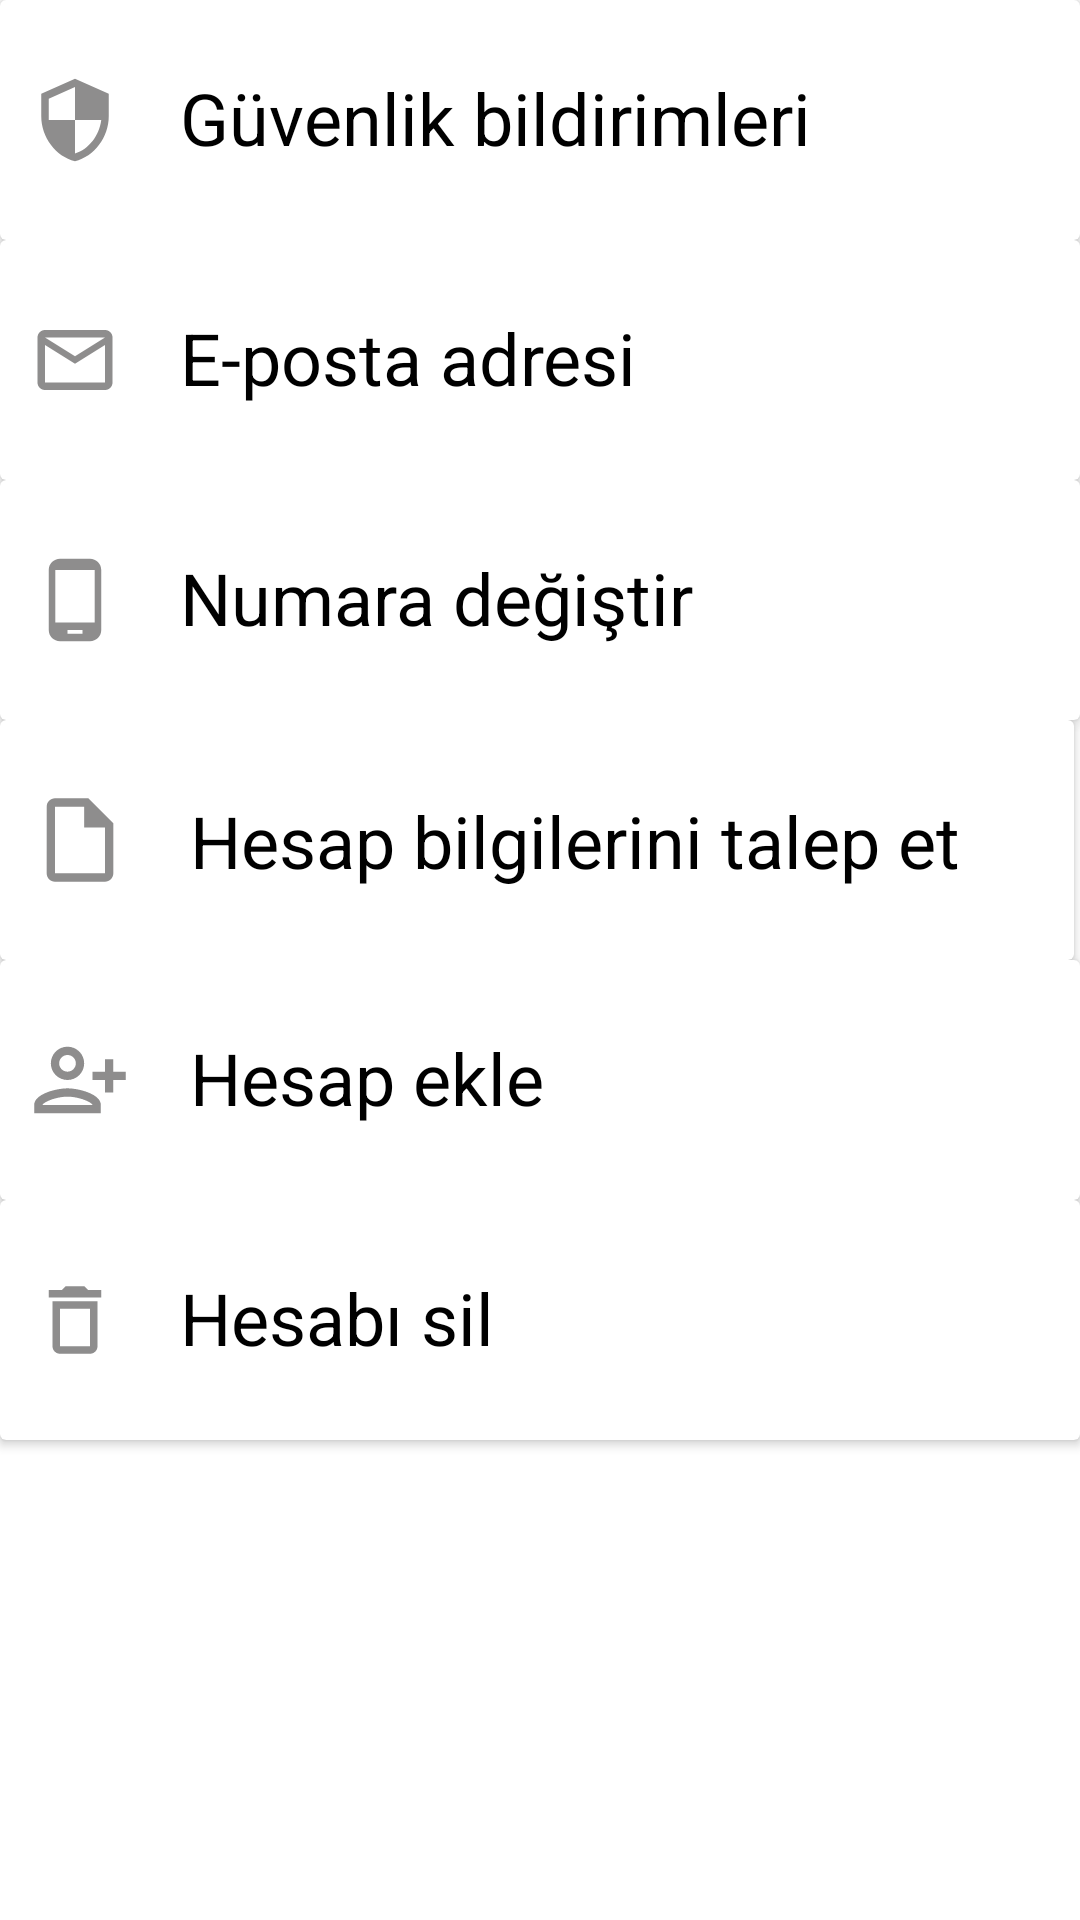

The Android layout XML behind this screen, and the referenced resources:
<!-- AndroidManifest.xml: application theme Theme.Whatsapp_tasarım_klon -->
<!-- res/layout/fragment_hesap.xml -->
<?xml version="1.0" encoding="utf-8"?>
<androidx.constraintlayout.widget.ConstraintLayout xmlns:android="http://schemas.android.com/apk/res/android"
    xmlns:app="http://schemas.android.com/apk/res-auto"
    xmlns:tools="http://schemas.android.com/tools"
    android:layout_width="match_parent"
    android:layout_height="match_parent"
    tools:context=".ayarlar.hesapFragment" >


    <androidx.cardview.widget.CardView
        android:id="@+id/cardView8"
        android:layout_width="match_parent"
        android:layout_height="wrap_content"
        app:layout_constraintEnd_toEndOf="parent"
        app:layout_constraintStart_toStartOf="parent">

        <LinearLayout
            android:layout_width="match_parent"
            android:layout_height="match_parent"
            android:orientation="horizontal"
            android:padding="10dp">

            <ImageView
                android:id="@+id/imageView20"
                android:layout_width="60dp"
                android:layout_height="60dp"
                android:layout_weight="1"
                android:src="@drawable/guvenlik_bildirim_resim" />

            <LinearLayout
                android:layout_width="match_parent"
                android:layout_height="match_parent"
                android:layout_marginLeft="20dp"
                android:layout_weight="1"
                android:orientation="vertical">

                <TextView
                    android:id="@+id/textView42"
                    android:layout_width="match_parent"
                    android:layout_height="wrap_content"
                    android:layout_marginTop="13dp"
                    android:text="Güvenlik bildirimleri"
                    android:textColor="#000000"
                    android:textSize="24sp" />
            </LinearLayout>
        </LinearLayout>
    </androidx.cardview.widget.CardView>


    <androidx.cardview.widget.CardView
        android:id="@+id/cardView9"
        android:layout_width="match_parent"
        android:layout_height="wrap_content"
        app:layout_constraintEnd_toEndOf="parent"
        app:layout_constraintStart_toStartOf="parent"
        app:layout_constraintTop_toBottomOf="@+id/cardView8">

        <LinearLayout
            android:layout_width="match_parent"
            android:layout_height="match_parent"
            android:orientation="horizontal"
            android:padding="10dp">

            <ImageView
                android:id="@+id/imageView21"
                android:layout_width="60dp"
                android:layout_height="60dp"
                android:layout_weight="1"
                android:src="@drawable/email" />

            <LinearLayout
                android:layout_width="match_parent"
                android:layout_height="match_parent"
                android:layout_marginLeft="20dp"
                android:layout_weight="1"
                android:orientation="vertical">

                <TextView
                    android:id="@+id/textView43"
                    android:layout_width="match_parent"
                    android:layout_height="wrap_content"
                    android:layout_marginTop="13dp"
                    android:text="E-posta adresi"
                    android:textColor="#000000"
                    android:textSize="24sp" />
            </LinearLayout>
        </LinearLayout>
    </androidx.cardview.widget.CardView>


    <androidx.cardview.widget.CardView
        android:id="@+id/cardView10"
        android:layout_width="match_parent"
        android:layout_height="wrap_content"
        app:layout_constraintEnd_toEndOf="parent"
        app:layout_constraintStart_toStartOf="parent"
        app:layout_constraintTop_toBottomOf="@+id/cardView9">

        <LinearLayout
            android:layout_width="match_parent"
            android:layout_height="match_parent"
            android:orientation="horizontal"
            android:padding="10dp">

            <ImageView
                android:id="@+id/imageView22"
                android:layout_width="60dp"
                android:layout_height="60dp"
                android:layout_weight="1"
                android:src="@drawable/phone" />

            <LinearLayout
                android:layout_width="match_parent"
                android:layout_height="match_parent"
                android:layout_marginLeft="20dp"
                android:layout_weight="1"
                android:orientation="vertical">

                <TextView
                    android:id="@+id/textView44"
                    android:layout_width="match_parent"
                    android:layout_height="wrap_content"
                    android:layout_marginTop="13dp"
                    android:text="Numara değiştir"
                    android:textColor="#000000"
                    android:textSize="24sp" />
            </LinearLayout>
        </LinearLayout>
    </androidx.cardview.widget.CardView>

    <androidx.cardview.widget.CardView
        android:id="@+id/cardView11"
        android:layout_width="0dp"
        android:layout_height="wrap_content"
        android:layout_marginEnd="2dp"
        app:layout_constraintEnd_toEndOf="parent"
        app:layout_constraintStart_toStartOf="parent"
        app:layout_constraintTop_toBottomOf="@+id/cardView10">

        <LinearLayout
            android:layout_width="match_parent"
            android:layout_height="match_parent"
            android:orientation="horizontal"
            android:padding="10dp">

            <ImageView
                android:id="@+id/imageView23"
                android:layout_width="60dp"
                android:layout_height="60dp"
                android:layout_weight="4"
                android:src="@drawable/kosullar" />

            <LinearLayout
                android:layout_width="match_parent"
                android:layout_height="match_parent"
                android:layout_marginLeft="20dp"
                android:layout_weight="5"
                android:orientation="vertical">

                <TextView
                    android:id="@+id/textView45"
                    android:layout_width="match_parent"
                    android:layout_height="wrap_content"
                    android:layout_marginTop="14dp"
                    android:text="Hesap bilgilerini talep et"
                    android:textColor="#000000"
                    android:textSize="24sp" />
            </LinearLayout>
        </LinearLayout>
    </androidx.cardview.widget.CardView>

    <androidx.cardview.widget.CardView
        android:id="@+id/cardView12"
        android:layout_width="0dp"
        android:layout_height="wrap_content"
        app:layout_constraintEnd_toEndOf="parent"
        app:layout_constraintStart_toStartOf="parent"
        app:layout_constraintTop_toBottomOf="@+id/cardView11">

        <LinearLayout
            android:layout_width="match_parent"
            android:layout_height="match_parent"
            android:orientation="horizontal"
            android:padding="10dp">

            <ImageView
                android:id="@+id/imageView24"
                android:layout_width="60dp"
                android:layout_height="60dp"
                android:layout_weight="4"
                android:src="@drawable/person_add" />

            <LinearLayout
                android:layout_width="match_parent"
                android:layout_height="match_parent"
                android:layout_weight="5"
                android:orientation="vertical"
                android:paddingLeft="20dp">

                <TextView
                    android:id="@+id/textView46"
                    android:layout_width="match_parent"
                    android:layout_height="wrap_content"
                    android:layout_marginTop="13dp"
                    android:text="Hesap ekle"
                    android:textColor="#000000"
                    android:textSize="24sp" />
            </LinearLayout>
        </LinearLayout>
    </androidx.cardview.widget.CardView>

    <androidx.cardview.widget.CardView
        android:layout_width="0dp"
        android:layout_height="wrap_content"
        app:layout_constraintEnd_toEndOf="parent"
        app:layout_constraintStart_toStartOf="parent"
        app:layout_constraintTop_toBottomOf="@+id/cardView12">

        <LinearLayout
            android:layout_width="match_parent"
            android:layout_height="match_parent"
            android:orientation="horizontal"
            android:padding="10dp">

            <ImageView
                android:id="@+id/imageView25"
                android:layout_width="60dp"
                android:layout_height="60dp"
                android:layout_weight="1"
                android:src="@drawable/delete_outline" />

            <LinearLayout
                android:layout_width="match_parent"
                android:layout_height="match_parent"
                android:layout_weight="1"
                android:orientation="vertical"
                android:paddingLeft="20dp">

                <TextView
                    android:id="@+id/textView47"
                    android:layout_width="match_parent"
                    android:layout_height="wrap_content"
                    android:layout_marginTop="13dp"
                    android:text="Hesabı sil"
                    android:textColor="#000000"
                    android:textSize="24sp" />
            </LinearLayout>
        </LinearLayout>
    </androidx.cardview.widget.CardView>


</androidx.constraintlayout.widget.ConstraintLayout>
<!-- resources referenced by this layout -->
<resources>
  <!-- drawable delete_outline (drawable) -->
  <vector android:height="50dp" android:tint="#8E8D8D"
      android:viewportHeight="24" android:viewportWidth="24"
      android:width="50dp" xmlns:android="http://schemas.android.com/apk/res/android">
      <path android:fillColor="@android:color/white" android:pathData="M6,19c0,1.1 0.9,2 2,2h8c1.1,0 2,-0.9 2,-2L18,7L6,7v12zM8,9h8v10L8,19L8,9zM15.5,4l-1,-1h-5l-1,1L5,4v2h14L19,4z"/>
  </vector>
  <!-- drawable email (drawable) -->
  <vector android:height="50dp" android:tint="#8E8D8D"
      android:viewportHeight="24" android:viewportWidth="24"
      android:width="50dp" xmlns:android="http://schemas.android.com/apk/res/android">
      <path android:fillColor="@android:color/white" android:pathData="M22,6c0,-1.1 -0.9,-2 -2,-2L4,4c-1.1,0 -2,0.9 -2,2v12c0,1.1 0.9,2 2,2h16c1.1,0 2,-0.9 2,-2L22,6zM20,6l-8,5 -8,-5h16zM20,18L4,18L4,8l8,5 8,-5v10z"/>
  </vector>
  <!-- drawable guvenlik_bildirim_resim (drawable) -->
  <vector android:height="50dp" android:tint="#8E8D8D"
      android:viewportHeight="24" android:viewportWidth="24"
      android:width="50dp" xmlns:android="http://schemas.android.com/apk/res/android">
      <path android:fillColor="@android:color/white" android:pathData="M12,1L3,5v6c0,5.55 3.84,10.74 9,12 5.16,-1.26 9,-6.45 9,-12L21,5l-9,-4zM12,11.99h7c-0.53,4.12 -3.28,7.79 -7,8.94L12,12L5,12L5,6.3l7,-3.11v8.8z"/>
  </vector>
  <!-- drawable kosullar (drawable) -->
  <vector android:height="50dp" android:tint="#8E8D8D"
      android:viewportHeight="24" android:viewportWidth="24"
      android:width="50dp" xmlns:android="http://schemas.android.com/apk/res/android">
      <path android:fillColor="@android:color/white" android:pathData="M14,2H6c-1.1,0 -1.99,0.9 -1.99,2L4,20c0,1.1 0.89,2 1.99,2H18c1.1,0 2,-0.9 2,-2V8l-6,-6zM6,20V4h7v5h5v11H6z"/>
  </vector>
  <!-- drawable person_add (drawable) -->
  <vector android:height="50dp" android:tint="#8E8D8D"
      android:viewportHeight="24" android:viewportWidth="24"
      android:width="50dp" xmlns:android="http://schemas.android.com/apk/res/android">
      <path android:fillColor="@android:color/white" android:pathData="M13,8c0,-2.21 -1.79,-4 -4,-4S5,5.79 5,8s1.79,4 4,4S13,10.21 13,8zM11,8c0,1.1 -0.9,2 -2,2S7,9.1 7,8s0.9,-2 2,-2S11,6.9 11,8zM1,18v2h16v-2c0,-2.66 -5.33,-4 -8,-4S1,15.34 1,18zM3,18c0.2,-0.71 3.3,-2 6,-2c2.69,0 5.78,1.28 6,2H3zM20,15v-3h3v-2h-3V7h-2v3h-3v2h3v3H20z"/>
  </vector>
  <!-- drawable phone (drawable) -->
  <vector android:height="50dp" android:tint="#8E8D8D"
      android:viewportHeight="24" android:viewportWidth="24"
      android:width="50dp" xmlns:android="http://schemas.android.com/apk/res/android">
      <path android:fillColor="@android:color/white" android:pathData="M16,1L8,1C6.34,1 5,2.34 5,4v16c0,1.66 1.34,3 3,3h8c1.66,0 3,-1.34 3,-3L19,4c0,-1.66 -1.34,-3 -3,-3zM14,21h-4v-1h4v1zM17.25,18L6.75,18L6.75,4h10.5v14z"/>
  </vector>
  <style name="Theme.Whatsapp_tasarım_klon" parent="Theme.MaterialComponents.DayNight.DarkActionBar">
          
          <item name="colorPrimary">@color/teal_700</item>
          <item name="colorPrimaryVariant">@color/teal_700</item>
          <item name="colorOnPrimary">@color/white</item>
          
          <item name="colorSecondary">@color/teal_200</item>
          <item name="colorSecondaryVariant">@color/teal_700</item>
          <item name="colorOnSecondary">@color/black</item>
          
          <item name="android:statusBarColor" tools:targetApi="l">?attr/colorPrimaryVariant</item>
          
      </style>
  <!-- not gathered from this repository: default colours our renderer supplied (Android Studio template values) -->
  <color name="teal_200">#FF03DAC5</color>
  <color name="teal_700">#FF018786</color>
  <color name="black">#FF000000</color>
  <color name="white">#FFFFFFFF</color>
</resources>
